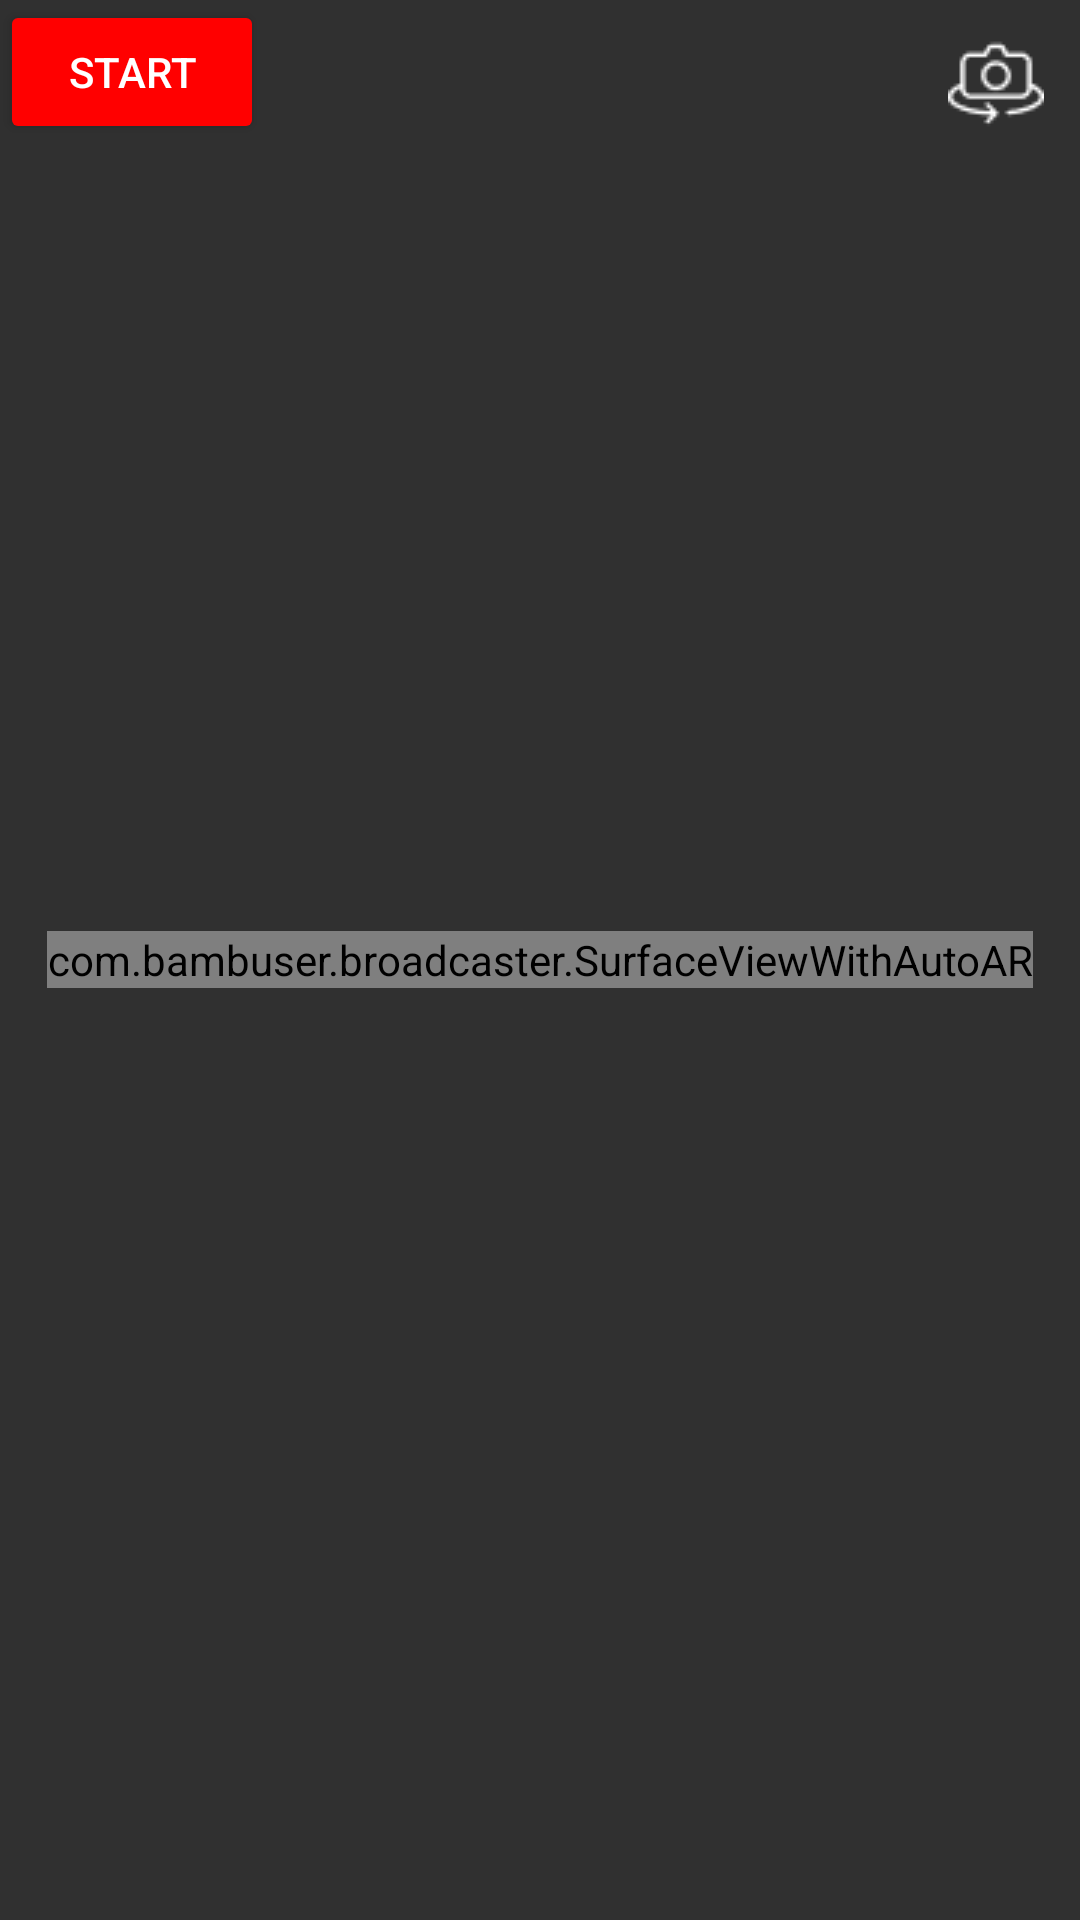

Android layout source for this screen:
<!-- AndroidManifest.xml: application theme Theme.AppCompat.NoActionBar -->
<!-- res/layout/activity_live.xml -->
<?xml version="1.0" encoding="utf-8"?>
<RelativeLayout xmlns:android="http://schemas.android.com/apk/res/android"
    xmlns:app="http://schemas.android.com/apk/res-auto"
    xmlns:tools="http://schemas.android.com/tools"
    android:layout_width="match_parent"
    android:layout_height="match_parent"
    tools:context=".Activities.LiveActivity">


    <Button
        android:id="@+id/BroadcastButton"
        android:layout_width="wrap_content"
        android:layout_height="wrap_content"
        android:layout_alignParentLeft="true"
        android:padding="12dp"
        android:backgroundTint="#FF0000"
        android:text="Start" />


    <com.bambuser.broadcaster.SurfaceViewWithAutoAR
        android:id="@+id/PreviewSurfaceView"
        android:layout_width="wrap_content"
        android:layout_height="wrap_content"
        android:layout_centerInParent="true"
        app:layout_constraintEnd_toEndOf="parent"
        app:layout_constraintStart_toStartOf="parent"
        app:layout_constraintTop_toTopOf="parent" />

    <ImageView
        android:id="@+id/camRotate"
        android:layout_width="wrap_content"
        android:layout_height="wrap_content"
        android:src="@drawable/rotatecamera"
        android:padding="12dp"
        android:layout_alignParentRight="true" />

</RelativeLayout>
<!-- resources referenced by this layout -->
<resources>
  <!-- drawable rotatecamera: png bitmap (drawable, 658 bytes) -->
</resources>
